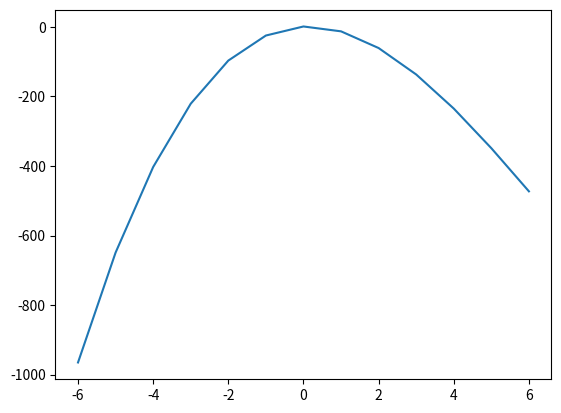

This chart was generated by the following Python code:
import matplotlib.pyplot as plt
import numpy as np

# xpoints = np.array([1, 8])
# ypoints = np.array([3, 10])

# y = x*x   
# f(x) = x*x
# xpoints = np.array([1, 2, 3, 4,   5,  6, 7])
# ypoints = np.array([1, 4, 9, 16, 25, 36, 49])

# function 
# y = 2*x + 1 
# f(x)= 2*x + 1 
# xpoints = np.array([])
# ypoints = np.array([])

# xpoints = np.array([-6, -5, -4, -3, -2, -1, 0, 1, 2, 3, 4, 5, 6])
# ypoints = xpoints**2

xpoints = np.array([-6, -5, -4, -3, -2, -1, 0, 1, 2, 3, 4, 5, 6])
ypoints = xpoints**3 - 20*xpoints**2 + 5*xpoints + 1

plt.plot(xpoints, ypoints)
plt.show()
